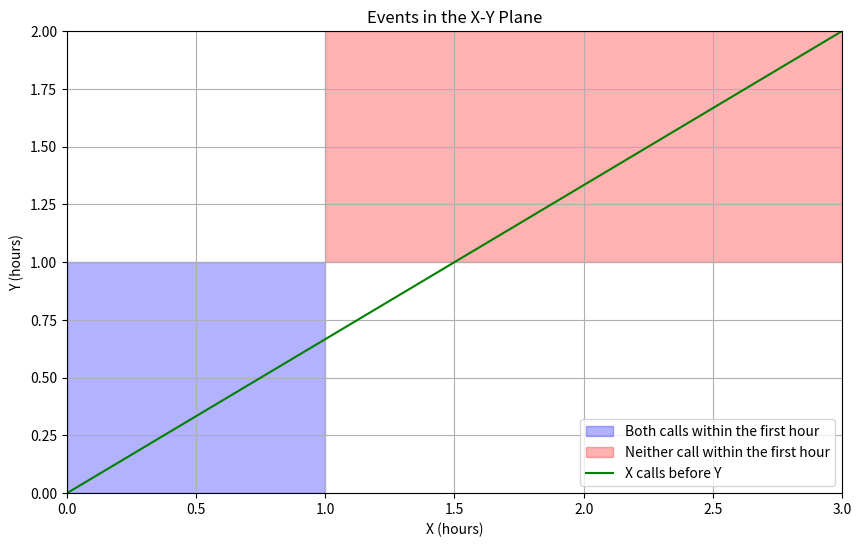

Python code for this plot:
import numpy as np
import matplotlib.pyplot as plt

# Define the regions for the events
x = np.linspace(0, 3, 300)
y = np.linspace(0, 2, 200)
X, Y = np.meshgrid(x, y)

# Event: Both calls within the first hour
plt.figure(figsize=(10, 6))
plt.fill_between([0, 1], 0, 1, color='blue', alpha=0.3, label='Both calls within the first hour')
plt.fill_between([1, 3], 1, 2, color='red', alpha=0.3, label='Neither call within the first hour')
plt.plot([0, 3], [0, 2], color='green', label='X calls before Y')

plt.xlim(0, 3)
plt.ylim(0, 2)
plt.xlabel('X (hours)')
plt.ylabel('Y (hours)')
plt.title('Events in the X-Y Plane')
plt.legend()
plt.grid(True)
plt.show()